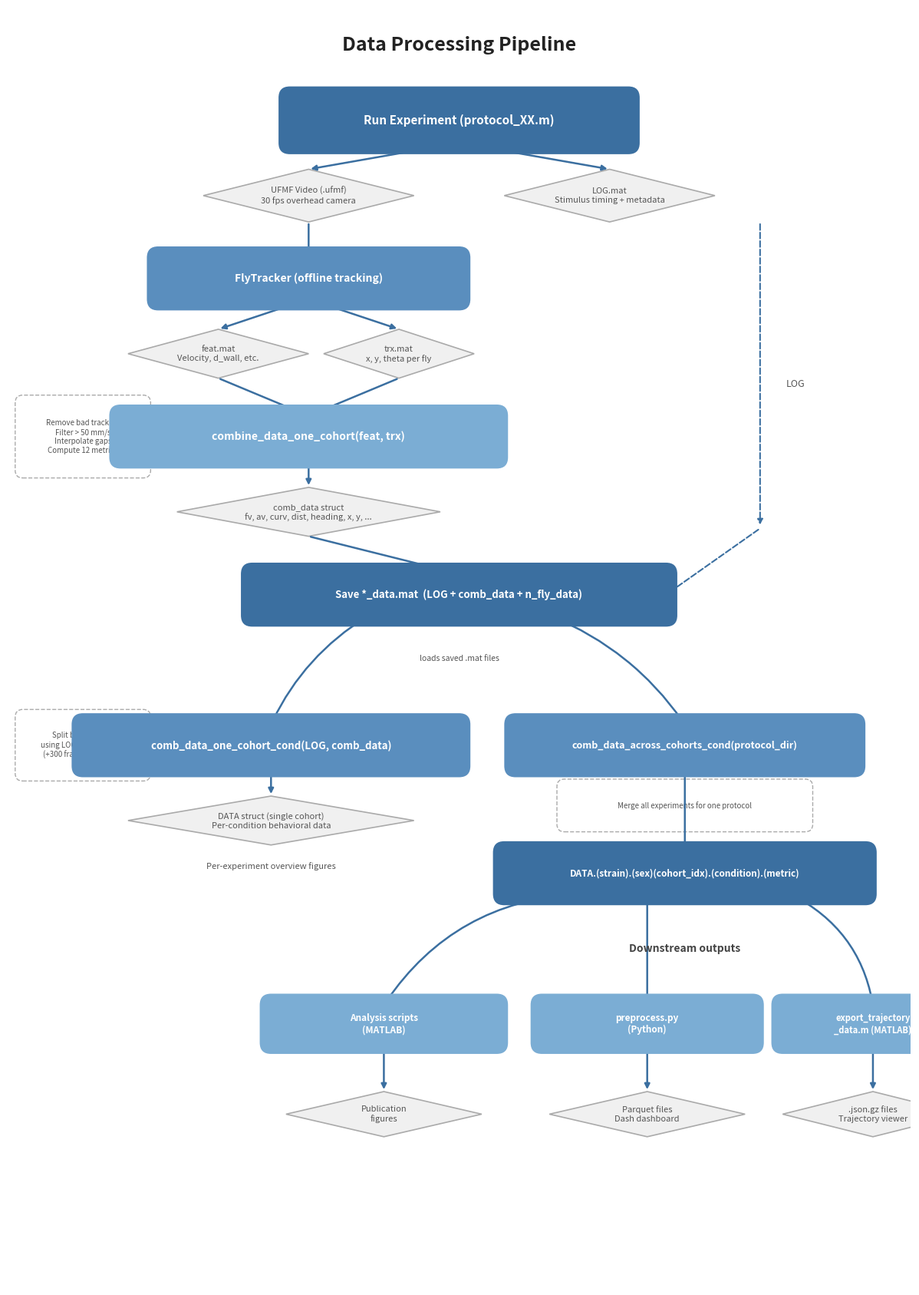

Here is the Python script that generated this plot:
"""Generate the data processing pipeline diagram (03_data_flow_pipeline.png).

Corrected version: both per-cohort DATA and hierarchical DATA are derived
from LOG + comb_data (saved in *_data.mat files), NOT from each other.
"""

import matplotlib.pyplot as plt
from matplotlib.patches import FancyBboxPatch

# ── Colours ──────────────────────────────────────────────────────────────
BLUE_DARK  = "#3B6FA0"
BLUE_MED   = "#5A8EBE"
BLUE_LIGHT = "#7BADD4"
GREY_BG    = "#F0F0F0"
GREY_BORDER = "#AAAAAA"
GREY_TEXT  = "#555555"
WHITE      = "#FFFFFF"
ARROW_COL  = "#3B6FA0"

# ── Canvas ───────────────────────────────────────────────────────────────
fig, ax = plt.subplots(figsize=(12, 17))
ax.set_xlim(0, 12)
ax.set_ylim(0, 17)
ax.set_aspect("equal")
ax.axis("off")
fig.patch.set_facecolor(WHITE)

# ── Helper functions ─────────────────────────────────────────────────────

def draw_box(cx, cy, w, h, text, color=BLUE_DARK, fontsize=10, bold=True,
             text_color="white", rounding=0.15, zorder=3):
    box = FancyBboxPatch(
        (cx - w/2, cy - h/2), w, h,
        boxstyle=f"round,pad={rounding}",
        facecolor=color, edgecolor="none", zorder=zorder,
    )
    ax.add_patch(box)
    weight = "bold" if bold else "normal"
    ax.text(cx, cy, text, ha="center", va="center",
            fontsize=fontsize, color=text_color, weight=weight, zorder=zorder+1)


def draw_diamond(cx, cy, w, h, text, color=GREY_BG, fontsize=8,
                 text_color=GREY_TEXT):
    dx, dy = w/2, h/2
    verts = [(cx, cy+dy), (cx+dx, cy), (cx, cy-dy), (cx-dx, cy), (cx, cy+dy)]
    poly = plt.Polygon(verts, facecolor=color, edgecolor=GREY_BORDER,
                       linewidth=1.2, zorder=2)
    ax.add_patch(poly)
    ax.text(cx, cy, text, ha="center", va="center",
            fontsize=fontsize, color=text_color, style="italic", zorder=3)


def arrow(x1, y1, x2, y2, color=ARROW_COL, lw=1.8):
    ax.annotate("", xy=(x2, y2), xytext=(x1, y1),
                arrowprops=dict(arrowstyle="-|>", color=color, lw=lw),
                zorder=2)


def arrow_curved(x1, y1, x2, y2, color=ARROW_COL, lw=1.8,
                 connectionstyle="arc3,rad=0.2"):
    ax.annotate("", xy=(x2, y2), xytext=(x1, y1),
                arrowprops=dict(arrowstyle="-|>", color=color, lw=lw,
                                connectionstyle=connectionstyle),
                zorder=2)


def annotation_box(cx, cy, w, h, text, fontsize=7.5):
    box = FancyBboxPatch(
        (cx - w/2, cy - h/2), w, h,
        boxstyle="round,pad=0.1",
        facecolor=WHITE, edgecolor=GREY_BORDER,
        linewidth=1, linestyle="--", zorder=1,
    )
    ax.add_patch(box)
    ax.text(cx, cy, text, ha="center", va="center",
            fontsize=fontsize, color=GREY_TEXT, zorder=2)


# ── Title ────────────────────────────────────────────────────────────────
ax.text(6.0, 16.5, "Data Processing Pipeline", ha="center", va="center",
        fontsize=18, weight="bold", color="#222222")

# ── Row 1: Run Experiment ────────────────────────────────────────────────
y1 = 15.5
draw_box(6.0, y1, 4.5, 0.6, "Run Experiment (protocol_XX.m)", BLUE_DARK, 11)

# ── Row 2: Outputs of experiment ─────────────────────────────────────────
y2 = 14.5
draw_diamond(4.0, y2, 2.8, 0.7, "UFMF Video (.ufmf)\n30 fps overhead camera")
draw_diamond(8.0, y2, 2.8, 0.7, "LOG.mat\nStimulus timing + metadata")
arrow(6.0, y1 - 0.3, 4.0, y2 + 0.35)
arrow(6.0, y1 - 0.3, 8.0, y2 + 0.35)

# ── Row 3: FlyTracker ───────────────────────────────────────────────────
y3 = 13.4
draw_box(4.0, y3, 4.0, 0.55, "FlyTracker (offline tracking)", BLUE_MED, 10)
arrow(4.0, y2 - 0.35, 4.0, y3 + 0.275)

# LOG arrow going down the right side
ax.annotate("", xy=(10.0, 10.1), xytext=(10.0, y2 - 0.35),
            arrowprops=dict(arrowstyle="-|>", color=ARROW_COL, lw=1.5,
                            linestyle="--"),
            zorder=2)
ax.text(10.35, 12.0, "LOG", ha="left", va="center",
        fontsize=9, color=GREY_TEXT, style="italic")

# ── Row 4: FlyTracker outputs ───────────────────────────────────────────
y4 = 12.4
draw_diamond(2.8, y4, 2.4, 0.65, "feat.mat\nVelocity, d_wall, etc.")
draw_diamond(5.2, y4, 2.0, 0.65, "trx.mat\nx, y, theta per fly")
arrow(4.0, y3 - 0.275, 2.8, y4 + 0.325)
arrow(4.0, y3 - 0.275, 5.2, y4 + 0.325)

# ── Row 5: combine_data_one_cohort ──────────────────────────────────────
y5 = 11.3
draw_box(4.0, y5, 5.0, 0.55, "combine_data_one_cohort(feat, trx)", BLUE_LIGHT, 10)
arrow(2.8, y4 - 0.325, 4.0, y5 + 0.275)
arrow(5.2, y4 - 0.325, 4.0, y5 + 0.275)

annotation_box(1.0, 11.3, 1.6, 0.9,
               "Remove bad tracking\nFilter > 50 mm/s\nInterpolate gaps\nCompute 12 metrics",
               fontsize=7)

# ── Row 6: comb_data output ─────────────────────────────────────────────
y6 = 10.3
draw_diamond(4.0, y6, 3.5, 0.65,
             "comb_data struct\nfv, av, curv, dist, heading, x, y, ...")
arrow(4.0, y5 - 0.275, 4.0, y6 + 0.325)

# ── Row 7: Save *_data.mat ──────────────────────────────────────────────
y7 = 9.2
draw_box(6.0, y7, 5.5, 0.55,
         "Save *_data.mat  (LOG + comb_data + n_fly_data)", BLUE_DARK, 9.5)
arrow(4.0, y6 - 0.325, 6.0, y7 + 0.275)
# LOG arrow joins here
ax.annotate("", xy=(8.75, y7), xytext=(10.0, y7 + 0.88),
            arrowprops=dict(arrowstyle="-|>", color=ARROW_COL, lw=1.5,
                            linestyle="--"),
            zorder=2)

# ── BRANCH POINT ─────────────────────────────────────────────────────────
y_branch = 8.2
ax.text(6.0, y_branch + 0.15, "loads saved .mat files",
        ha="center", va="center", fontsize=7.5, color=GREY_TEXT, style="italic")

# Left branch: per-cohort DATA
y_left = 7.2
draw_box(3.5, y_left, 5.0, 0.55,
         "comb_data_one_cohort_cond(LOG, comb_data)", BLUE_MED, 9.5)
arrow_curved(4.8, y7 - 0.275, 3.5, y_left + 0.275,
             connectionstyle="arc3,rad=0.15")

annotation_box(1.0, 7.2, 1.6, 0.75,
               "Split by condition\nusing LOG frame indices\n(+300 frame pre buffer)",
               fontsize=7)

y_left2 = 6.2
draw_diamond(3.5, y_left2, 3.8, 0.65,
             "DATA struct (single cohort)\nPer-condition behavioral data")
arrow(3.5, y_left - 0.275, 3.5, y_left2 + 0.325)

ax.text(3.5, 5.6, "Per-experiment overview figures",
        ha="center", va="center", fontsize=8, color=GREY_TEXT, style="italic")

# Right branch: hierarchical DATA
y_right = 7.2
draw_box(9.0, y_right, 4.5, 0.55,
         "comb_data_across_cohorts_cond(protocol_dir)", BLUE_MED, 9)
arrow_curved(7.2, y7 - 0.275, 9.0, y_right + 0.275,
             connectionstyle="arc3,rad=-0.15")

annotation_box(9.0, 6.4, 3.2, 0.5,
               "Merge all experiments for one protocol",
               fontsize=7)

y_right2 = 5.5
draw_box(9.0, y_right2, 4.8, 0.55,
         "DATA.(strain).(sex)(cohort_idx).(condition).(metric)",
         BLUE_DARK, 8.5)
arrow(9.0, y_right - 0.275, 9.0, y_right2 + 0.275)

# ── Downstream from hierarchical DATA ───────────────────────────────────
y_down_label = 4.5
ax.text(9.0, y_down_label, "Downstream outputs", ha="center", va="center",
        fontsize=10, weight="bold", color="#444444")

y_d = 3.5
# Analysis scripts
draw_box(5.0, y_d, 3.0, 0.5, "Analysis scripts\n(MATLAB)", BLUE_LIGHT, 8.5)
arrow_curved(7.6, y_right2 - 0.275, 5.0, y_d + 0.25,
             connectionstyle="arc3,rad=0.25")

# Parquet / Dashboard
draw_box(8.5, y_d, 2.8, 0.5, "preprocess.py\n(Python)", BLUE_LIGHT, 8.5)
arrow(8.5, y_right2 - 0.275, 8.5, y_d + 0.25)

# JSON / Trajectory viewer
draw_box(11.5, y_d, 2.4, 0.5, "export_trajectory\n_data.m (MATLAB)", BLUE_LIGHT, 8)
arrow_curved(10.4, y_right2 - 0.275, 11.5, y_d + 0.25,
             connectionstyle="arc3,rad=-0.25")

# Final outputs
y_f = 2.3
draw_diamond(5.0, y_f, 2.6, 0.6, "Publication\nfigures")
arrow(5.0, y_d - 0.25, 5.0, y_f + 0.3)

draw_diamond(8.5, y_f, 2.6, 0.6, "Parquet files\nDash dashboard")
arrow(8.5, y_d - 0.25, 8.5, y_f + 0.3)

draw_diamond(11.5, y_f, 2.4, 0.6, ".json.gz files\nTrajectory viewer")
arrow(11.5, y_d - 0.25, 11.5, y_f + 0.3)

# ── Save ─────────────────────────────────────────────────────────────────
plt.tight_layout(pad=0.5)
out_path = "03_data_flow_pipeline.png"
fig.savefig(out_path, dpi=200, bbox_inches="tight", facecolor=WHITE)
print(f"Saved: {out_path}")
plt.close()
